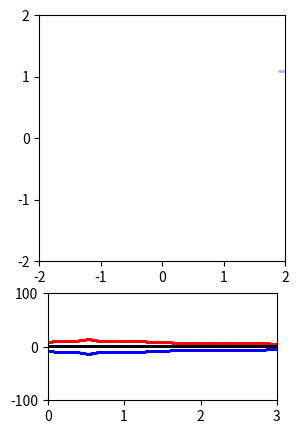

Recreate this plot in Python.
import numpy as np
import matplotlib.pyplot as plt
from tqdm import tqdm
from datetime import datetime

"""
Create Your Own N-body Simulation (With Python)
Philip Mocz (2020) Princeton Univeristy, @PMocz

Simulate orbits of stars interacting due to gravity
Code calculates pairwise forces according to Newton's Law of Gravity
Medium Magazine
"""
#extractor of N-body trajectory -Denis Andric'
#leapfrog - Denis Andric'


def getAcc( pos, mass, G, softening ):
	"""
    Calculate the acceleration on each particle due to Newton's Law 
	pos  is an N x 3 matrix of positions
	mass is an N x 1 vector of masses
	G is Newton's Gravitational constant
	softening is the softening length
	a is N x 3 matrix of accelerations
	"""
	# positions r = [x,y,z] for all particles
	x = pos[:,0:1]
	y = pos[:,1:2]
	z = pos[:,2:3]

	# matrix that stores all pairwise particle separations: r_j - r_i
	dx = x.T - x
	dy = y.T - y
	dz = z.T - z

	# matrix that stores 1/r^3 for all particle pairwise particle separations 
	inv_r3 = (dx**2 + dy**2 + dz**2 + softening**2)
	inv_r3[inv_r3>0] = inv_r3[inv_r3>0]**(-1.5)

	ax = G * (dx * inv_r3) @ mass
	ay = G * (dy * inv_r3) @ mass
	az = G * (dz * inv_r3) @ mass
	
	# pack together the acceleration components
	a = np.hstack((ax,ay,az))

	return a
	
def getEnergy( pos, vel, mass, G ):
	"""
	Get kinetic energy (KE) and potential energy (PE) of simulation
	pos is N x 3 matrix of positions
	vel is N x 3 matrix of velocities
	mass is an N x 1 vector of masses
	G is Newton's Gravitational constant
	KE is the kinetic energy of the system
	PE is the potential energy of the system
	"""
	# Kinetic Energy:
	KE = 0.5 * np.sum(np.sum( mass * vel**2 ))


	# Potential Energy:

	# positions r = [x,y,z] for all particles
	x = pos[:,0:1]
	y = pos[:,1:2]
	z = pos[:,2:3]

	# matrix that stores all pairwise particle separations: r_j - r_i
	dx = x.T - x
	dy = y.T - y
	dz = z.T - z

	# matrix that stores 1/r for all particle pairwise particle separations 
	inv_r = np.sqrt(dx**2 + dy**2 + dz**2)
	inv_r[inv_r>0] = 1.0/inv_r[inv_r>0]

	# sum over upper triangle, to count each interaction only once
	PE = G * np.sum(np.sum(np.triu(-(mass*mass.T)*inv_r,1)))
	
	return KE, PE;

def mass_r(M,a,r):
    return M*(1+(a**2)/(r**2))**(-3/2)

def simulate(
	# Simulation parameters
	N         = 6,    # Number of particles
	t         = 0,      # current time of the simulation
	tEnd      = 3.0,   # time at which simulation ends
	dt        = 0.01,   # timestep
	softening = 0.1,    # softening length
	G         = 1.0, 
 	r = 1.0,# Newton's Gravitational Constant
	p_const   = 2.0, 
	plotRealTime = True,
	x=None # switch on for plotting as the simulation goes along
	#
	):
	""" N-body simulation """
	
	
	
	
	# Generate Initial Conditions
	#np.random.seed(17)            # set the random number generator seed
	
	mass = np.ones((N,1))  # total mass of particles is 20
	if x is None:
		pos  = np.random.randn(N,3) * r
	else:
		pos = x   # randomly selected positions and velocities on the sphere with radius 1.0
	vel  = np.random.randn(N,3)
	#mass = mass_r(0.5,p_const,np.linalg.norm(pos,axis=-1)).reshape(N,1)
	#print(mass)
	
	# Convert to Center-of-Mass frame
	#vel -= np.mean(mass * vel,0) / np.mean(mass)
	
	# calculate initial gravitational accelerations
	acc = getAcc( pos, mass, G, softening )
	
	# calculate initial energy of system
	KE, PE  = getEnergy( pos, vel, mass, G )
	
	# number of timesteps
	Nt = int(np.ceil(tEnd/dt))
	save_pos=np.zeros((Nt+1,N,3))
	save_vel=np.zeros((Nt+1,N,3))
	save_acc=np.zeros((Nt+1,N,3))
	
	
	# save energies, particle orbits for plotting trails
	pos_save = np.zeros((N,3,Nt+1))
	pos_save[:,:,0] = pos
	KE_save = np.zeros(Nt+1)
	KE_save[0] = KE
	PE_save = np.zeros(Nt+1)
	PE_save[0] = PE
	t_all = np.arange(Nt+1)*dt
	save_pos[0,:,:] = pos
	save_vel[0,:,:] = vel
	# prep figure
	if plotRealTime:
		fig = plt.figure(figsize=(4,5), dpi=80)
		grid = plt.GridSpec(3, 1, wspace=0.0, hspace=0.3)
		ax1 = plt.subplot(grid[0:2,0])
		ax2 = plt.subplot(grid[2,0])
	
	# Simulation Main Loop
	for i in range(Nt):
		"""default
		# (1/2) kick
		vel += acc * dt/2.0
  
		
		# drift
		pos += vel * dt
		"""
		# update accelerations
		acc = getAcc( pos, mass, G, softening )
		""" default
		# (1/2) kick
		vel += acc * dt/2.0
		
		# update time
		t += dt
		"""	
		"""cromer
		vel = vel + acc*dt
		pos = pos + vel*dt
		
		#leapfrog DA
		pos = pos + vel*dt + acc*(dt**2)/2
		acc2 = getAcc( pos, mass, G, softening )
		vel = vel  + (acc+acc2)*dt/2
		# get energy of system
		KE, PE  = getEnergy( pos, vel, mass, G )
		save_pos[i+1,:,:]=pos
		save_vel[i+1,:,:]=vel
		"""
	
		if i == 0:
			acc = getAcc( pos, mass, G, softening )
		
			#leapfrog DA
			pos = pos + vel*dt + acc*(dt**2)/2
			acc2 = getAcc( pos, mass, G, softening )
			vel = vel  + (acc+acc2)*dt/2
		else:	
			## Beeman
			acci = getAcc( pos, mass, G, softening)
			accio = getAcc(save_pos[i-1,:,:],mass,G,softening)
			pos = pos + vel*dt+(1/6)*(4*acci-accio)*(dt**2)
			accii = getAcc( pos, mass, G, softening)
			vel = vel + (1/6)*(2*accii+5*acci-accio)*dt

		# get energy of system
		KE, PE  = getEnergy( pos, vel, mass, G )
		#print(KE+PE)
		save_pos[i+1,:,:]=pos
		save_vel[i+1,:,:]=vel
		save_acc[i+1,:,:]=acc
		
		# save energies, positions for plotting trail
		pos_save[:,:,i+1] = pos
		KE_save[i+1] = KE
		PE_save[i+1] = PE
		
		# plot in real time
		if plotRealTime and (i == Nt-1):
			plt.sca(ax1)
			plt.cla()
			xx = pos_save[:,0,max(i-50,0):i+1]
			yy = pos_save[:,1,max(i-50,0):i+1]
			m=np.hstack([mass,mass,mass])
			
			qm = m*pos
			qx = np.sum(qm[:,0])/np.sum(mass)
			qy = np.sum(qm[:,1])/np.sum(mass)
			psum = np.sum((m*vel),axis=0)
			#print(psum)
			#print(qx,qy)
			plt.scatter(xx,yy,s=1,color=[.7,.7,1])
			plt.scatter(pos[:,0],pos[:,1],s=10,color='blue')
			plt.scatter(qx,qy,s=40,color="red")
			ax1.set(xlim=(-2, 2), ylim=(-2, 2))
			ax1.set_aspect('equal', 'box')
			ax1.set_xticks([-2,-1,0,1,2])
			ax1.set_yticks([-2,-1,0,1,2])
			
			plt.sca(ax2)
			plt.cla()
			plt.scatter(t_all,KE_save,color='red',s=1,label='KE' if i == Nt-1 else "")
			plt.scatter(t_all,PE_save,color='blue',s=1,label='PE' if i == Nt-1 else "")
			plt.scatter(t_all,KE_save+PE_save,color='black',s=1,label='Etot' if i == Nt-1 else "")
			ax2.set(xlim=(0, tEnd), ylim=(-100, 100))
			ax2.set_aspect(0.007)
			
			plt.pause(0.001)
	    
	
	
 
	# add labels/legend
	#plt.sca(ax2)
	#plt.xlabel('time')
	#plt.ylabel('energy')
	#ax2.legend(loc='upper right')
	
	# Save figure
	#plt.savefig('nbody.png',dpi=240)
	#plt.show()
	#print(KE_save+PE_save)
	#saving data DA
	now = datetime.now()
	date = now.strftime("%m%d%Y%H%M%S")
	name = 'nbody_'+str(N)+"_"+date+'.npy'
	with open(name, 'wb') as f:
		np.save(f, save_pos)
		np.save(f, save_vel)
		np.save(f, save_acc)
		np.save(f,np.linspace(t,tEnd,KE_save.shape[0]))
		np.save(f,mass)
		np.save(f,KE_save)
		np.save(f,PE_save)
	
	return name, KE_save+PE_save, save_pos
	


  
if __name__== "__main__":
	simulate()
